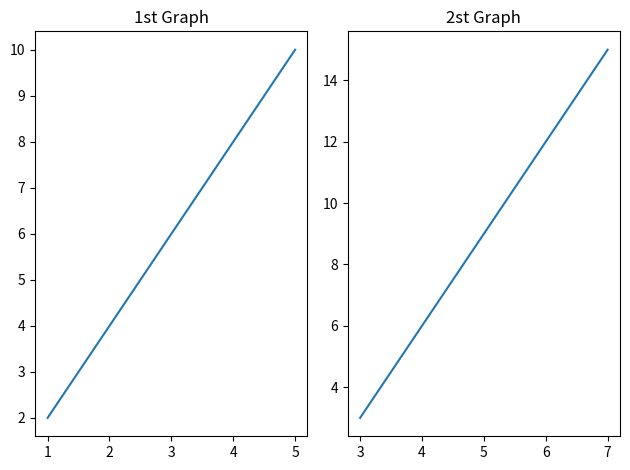

This figure's Python source:
import matplotlib.pyplot as plt

x1 = [1,2,3,4,5]
x2 = [3,4,5,6,7]

y1 = [2,4,6,8,10]
y2 = [3,6,9,12,15]

# plt.subplot(2,1,1) # 2행1열 첫번째에 넣겠다라는뜻
plt.subplot(1,2,1)
plt.plot(x1,y1)
plt.title('1st Graph')

# plt.subplot(2,1,2)
plt.subplot(1,2,2)
plt.plot(x2,y2)
plt.title('2st Graph')

plt.tight_layout() # 겹쳐보이는 타이틀명 겹치지않게 방지

plt.show()